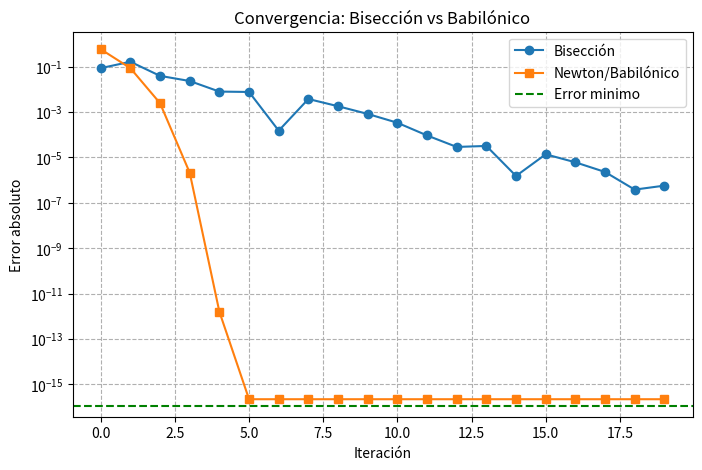

Write the Python code that produced this figure.
import numpy as np
import matplotlib.pyplot as plt

#Número de iteraciones.
N = 20

#Función, valor verdadero y error minimo.
f = lambda x: x**2 - 2.0
true = np.sqrt(2)
epsilon = 1.11e-16

#Método de Bisección.

a, b = 1.0, 2.0
x_bis_hist = []
err_bis = []

for k in range(N):
    c = 0.5 * (a + b)
    x_bis_hist.append(c)
    err_bis.append(abs(c - true))
    if f(a) * f(c) <= 0:
        b = c
    else:
        a = c

#Método de Newton.

x_newt_hist = []
err_newt = []

x = 2.0
for k in range(N):
    x_newt_hist.append(x)
    err_newt.append(abs(x - true))
    x = 0.5 * (x + 2.0 / x)


#Graficar los errores en escala logarítmica.

plt.figure(figsize=(8,5))
plt.semilogy(range(N), err_bis, 'o-', label='Bisección')
plt.semilogy(range(N), err_newt, 's-', label='Newton/Babilónico')
plt.xlabel('Iteración')
plt.ylabel('Error absoluto')
plt.title('Convergencia: Bisección vs Babilónico')
plt.axhline(epsilon, color='g', linestyle='--', label='Error minimo')
plt.legend()
plt.grid(True, which="both", ls="--")
plt.show()

"""
Cuando el metodo de Newton llega a un error cercano a la máxima precisión de
cifras significativas que alcanza float64 (Error minimo en el gráfico entonces
el error deja de disminuir.
"""

# Nota: 7.0
